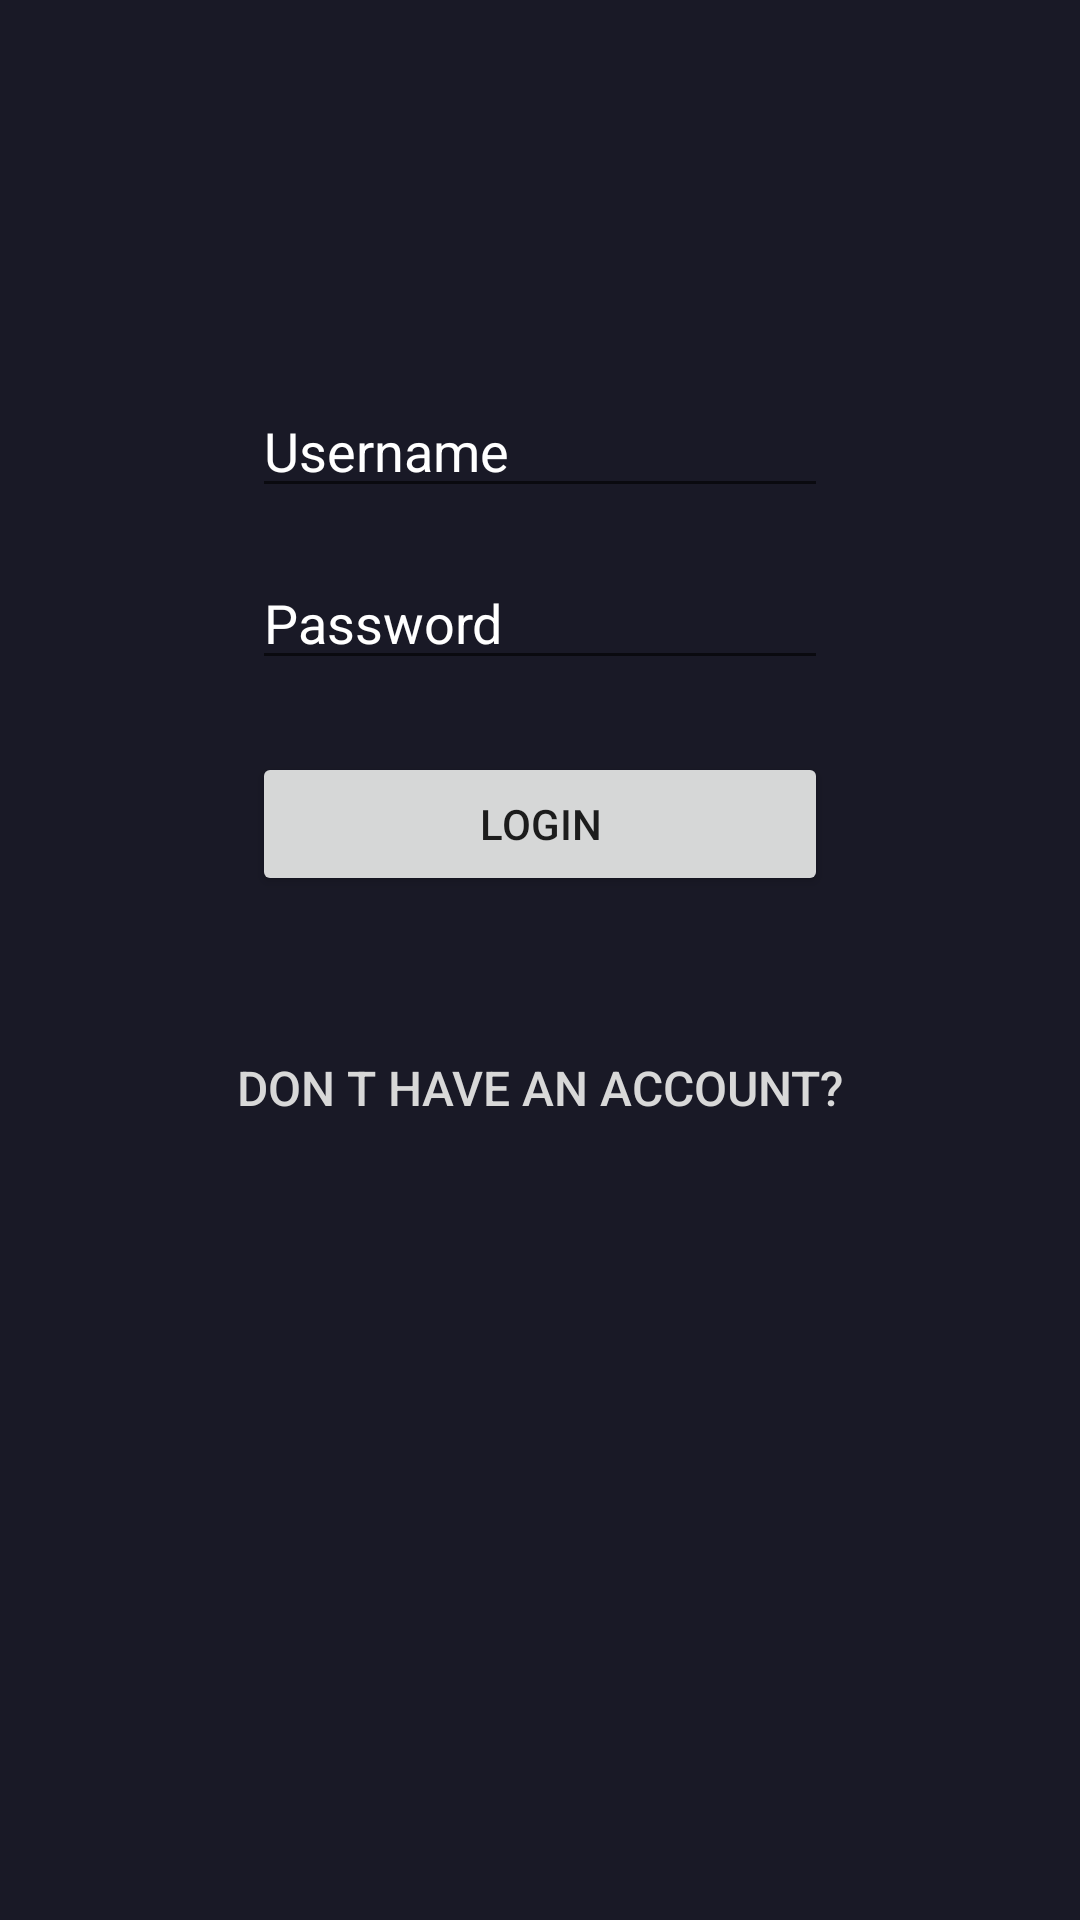

The Android layout XML behind this screen, and the referenced resources:
<!-- AndroidManifest.xml: application theme Theme.Ficat -->
<!-- res/layout/fragment_login.xml -->
<?xml version="1.0" encoding="utf-8"?>
<androidx.constraintlayout.widget.ConstraintLayout xmlns:android="http://schemas.android.com/apk/res/android"
    android:layout_width="match_parent"
    android:layout_height="match_parent"
    xmlns:app="http://schemas.android.com/apk/res-auto"
    android:background="@color/background_color">


    <EditText
        android:id="@+id/username"
        android:layout_width="@dimen/reg_login_width"
        android:layout_height="wrap_content"
        android:hint="@string/hint_username"
        android:inputType="text"
        android:textColor="@color/white"
        android:textColorHint="@color/white"
        android:layout_marginTop="@dimen/reg_login_margin_top"
        app:layout_constraintBottom_toTopOf="@id/password"
        app:layout_constraintEnd_toEndOf="parent"
        app:layout_constraintStart_toStartOf="parent"
        app:layout_constraintTop_toTopOf="parent" />

    <EditText
        android:id="@+id/password"
        android:layout_width="@dimen/reg_login_width"
        android:layout_height="wrap_content"
        android:inputType="textPassword"
        android:hint="@string/hint_password"
        android:textColor="@color/white"
        android:textColorHint="@color/white"
        android:layout_marginTop="@dimen/spacing_4x"
        app:layout_constraintTop_toBottomOf="@id/username"
        app:layout_constraintStart_toStartOf="parent"
        app:layout_constraintEnd_toEndOf="parent"
        app:layout_constraintBottom_toTopOf="@id/btn_log" />

    <Button
        android:id="@+id/btn_log"
        android:layout_width="@dimen/reg_login_width"
        android:layout_height="wrap_content"
        android:text="@string/login"
        android:layout_marginTop="@dimen/spacing_6x"
        app:layout_constraintStart_toStartOf="parent"
        app:layout_constraintEnd_toEndOf="parent"
        app:layout_constraintTop_toBottomOf="@id/password"
        />

    <Button
        android:id="@+id/signup"
        android:layout_width="wrap_content"
        android:layout_height="wrap_content"
        android:text="@string/signup"
        android:textSize="@dimen/text_size_signup"
        android:textColor="@color/light_gray"
        android:background="?attr/selectableItemBackground"
        android:layout_marginTop="@dimen/spacing_10x"
        app:layout_constraintStart_toStartOf="parent"
        app:layout_constraintEnd_toEndOf="parent"
        app:layout_constraintTop_toBottomOf="@id/btn_log"
        />

</androidx.constraintlayout.widget.ConstraintLayout>
<!-- resources referenced by this layout -->
<resources>
  <color name="background_color">#FF191926</color>
  <color name="light_gray">#FFD8D8D8</color>
  <color name="white">#FFFFFFFF</color>
  <dimen name="reg_login_margin_top">128dp</dimen>
  <dimen name="reg_login_width">192dp</dimen>
  <dimen name="spacing_10x">40dp</dimen>
  <dimen name="spacing_4x">16dp</dimen>
  <dimen name="spacing_6x">24dp</dimen>
  <dimen name="text_size_signup">16sp</dimen>
  <string name="hint_password">Password</string>
  <string name="hint_username">Username</string>
  <string name="login">Login</string>
  <string name="signup">Don t have an account?</string>
  <style name="Theme.Ficat" parent="Theme.MaterialComponents.DayNight.DarkActionBar">
          
          <item name="colorPrimary">@color/purple_500</item>
          <item name="colorPrimaryVariant">@color/purple_700</item>
          <item name="colorOnPrimary">@color/white</item>
          
          <item name="colorSecondary">@color/teal_200</item>
          <item name="colorSecondaryVariant">@color/teal_700</item>
          <item name="colorOnSecondary">@color/black</item>
          
          <item name="android:statusBarColor" tools:targetApi="l">?attr/colorPrimaryVariant</item>
          
      </style>
  <color name="purple_500">#FF6200EE</color>
  <color name="purple_700">#FF3700B3</color>
  <color name="teal_200">#FF03DAC5</color>
  <color name="teal_700">#FF018786</color>
  <color name="black">#FF000000</color>
</resources>
